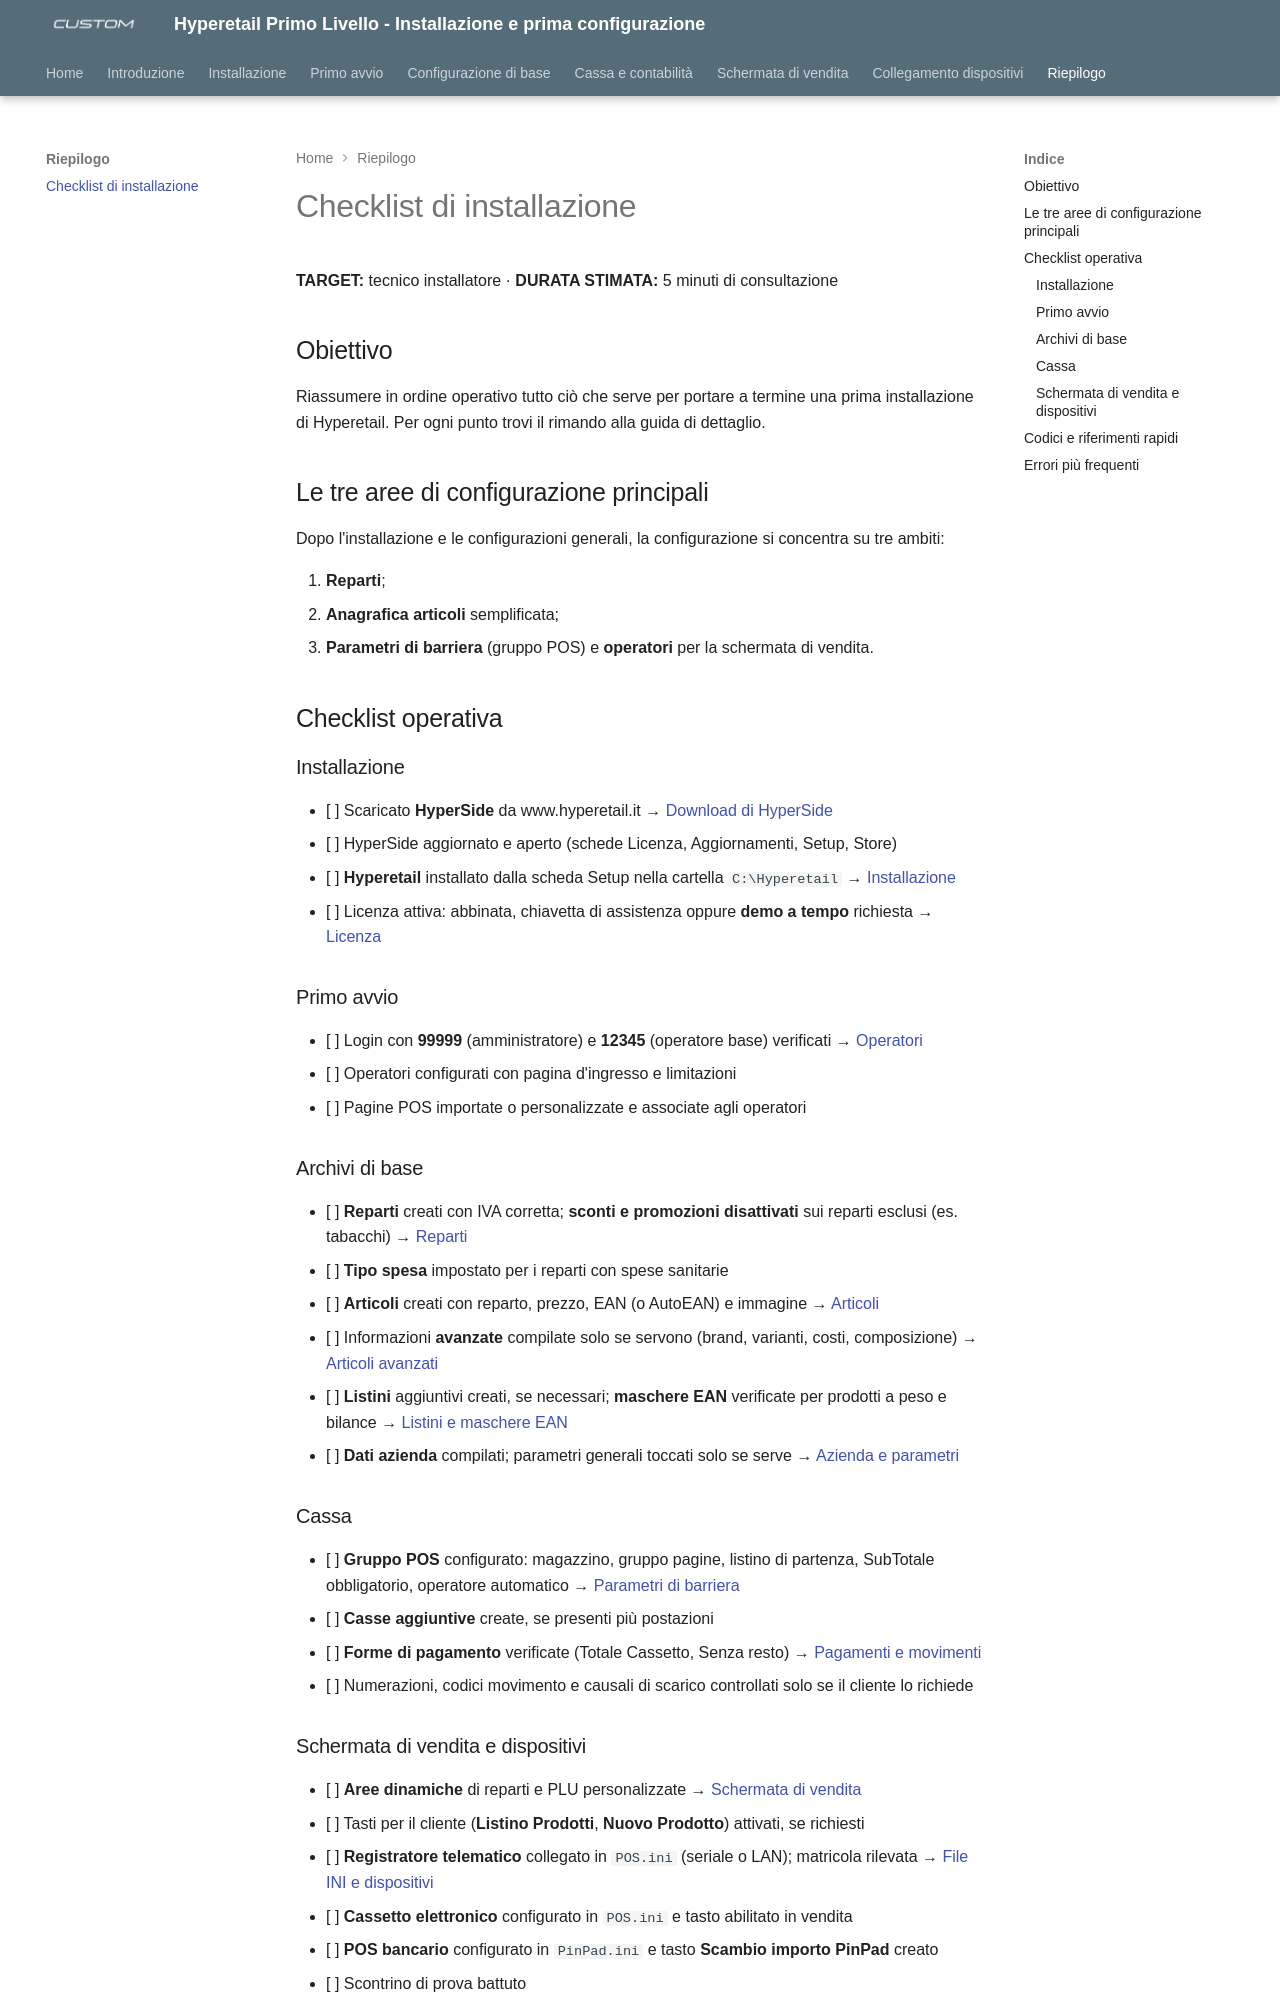

repository: ivanrobuschi-custom/hyperetail_level_1 · page: 15-checklist-installazione/index.html · generator: mkdocs

---
title: "Checklist di installazione"
date: "2026-10-28"
version: "1.0"
categoria: software Hyperetail
---

# Checklist di installazione

**TARGET:** tecnico installatore · **DURATA STIMATA:** 5 minuti di consultazione

## Obiettivo

Riassumere in ordine operativo tutto ciò che serve per portare a termine una
prima installazione di Hyperetail. Per ogni punto trovi il rimando alla guida
di dettaglio.

## Le tre aree di configurazione principali

Dopo l'installazione e le configurazioni generali, la configurazione si
concentra su tre ambiti:

1. **Reparti**;
2. **Anagrafica articoli** semplificata;
3. **Parametri di barriera** (gruppo POS) e **operatori** per la schermata di
   vendita.

## Checklist operativa

### Installazione

- [ ] Scaricato **HyperSide** da www.hyperetail.it → [Download di HyperSide](02-download-hyperside.md)
- [ ] HyperSide aggiornato e aperto (schede Licenza, Aggiornamenti, Setup, Store)
- [ ] **Hyperetail** installato dalla scheda Setup nella cartella `C:\Hyperetail` → [Installazione](03-installazione-hyperetail.md)
- [ ] Licenza attiva: abbinata, chiavetta di assistenza oppure **demo a tempo** richiesta → [Licenza](04-licenza-e-attivazione.md)

### Primo avvio

- [ ] Login con **99999** (amministratore) e **12345** (operatore base) verificati → [Operatori](05-operatori-disegnatore-pagine.md)
- [ ] Operatori configurati con pagina d'ingresso e limitazioni
- [ ] Pagine POS importate o personalizzate e associate agli operatori

### Archivi di base

- [ ] **Reparti** creati con IVA corretta; **sconti e promozioni disattivati** sui reparti esclusi (es. tabacchi) → [Reparti](06-reparti.md)
- [ ] **Tipo spesa** impostato per i reparti con spese sanitarie
- [ ] **Articoli** creati con reparto, prezzo, EAN (o AutoEAN) e immagine → [Articoli](07-anagrafica-articoli.md)
- [ ] Informazioni **avanzate** compilate solo se servono (brand, varianti, costi, composizione) → [Articoli avanzati](08-articoli-avanzati.md)
- [ ] **Listini** aggiuntivi creati, se necessari; **maschere EAN** verificate per prodotti a peso e bilance → [Listini e maschere EAN](09-listini-e-maschere-ean.md)
- [ ] **Dati azienda** compilati; parametri generali toccati solo se serve → [Azienda e parametri](10-azienda-parametri-generali.md)

### Cassa

- [ ] **Gruppo POS** configurato: magazzino, gruppo pagine, listino di partenza, SubTotale obbligatorio, operatore automatico → [Parametri di barriera](11-parametri-barriera-gruppo-pos.md)
- [ ] **Casse aggiuntive** create, se presenti più postazioni
- [ ] **Forme di pagamento** verificate (Totale Cassetto, Senza resto) → [Pagamenti e movimenti](12-pagamenti-movimenti-causali.md)
- [ ] Numerazioni, codici movimento e causali di scarico controllati solo se il cliente lo richiede
